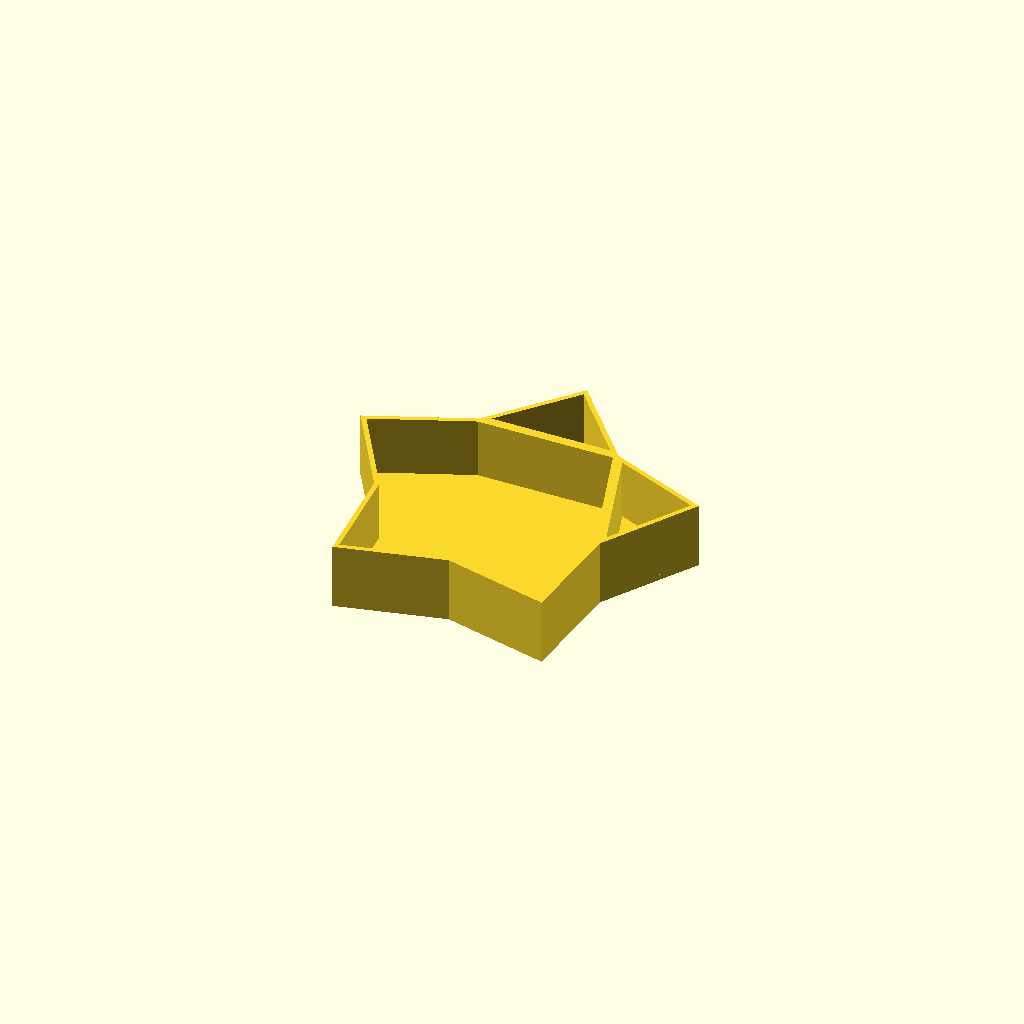
Cell 1: rendered with the file's own defaults.
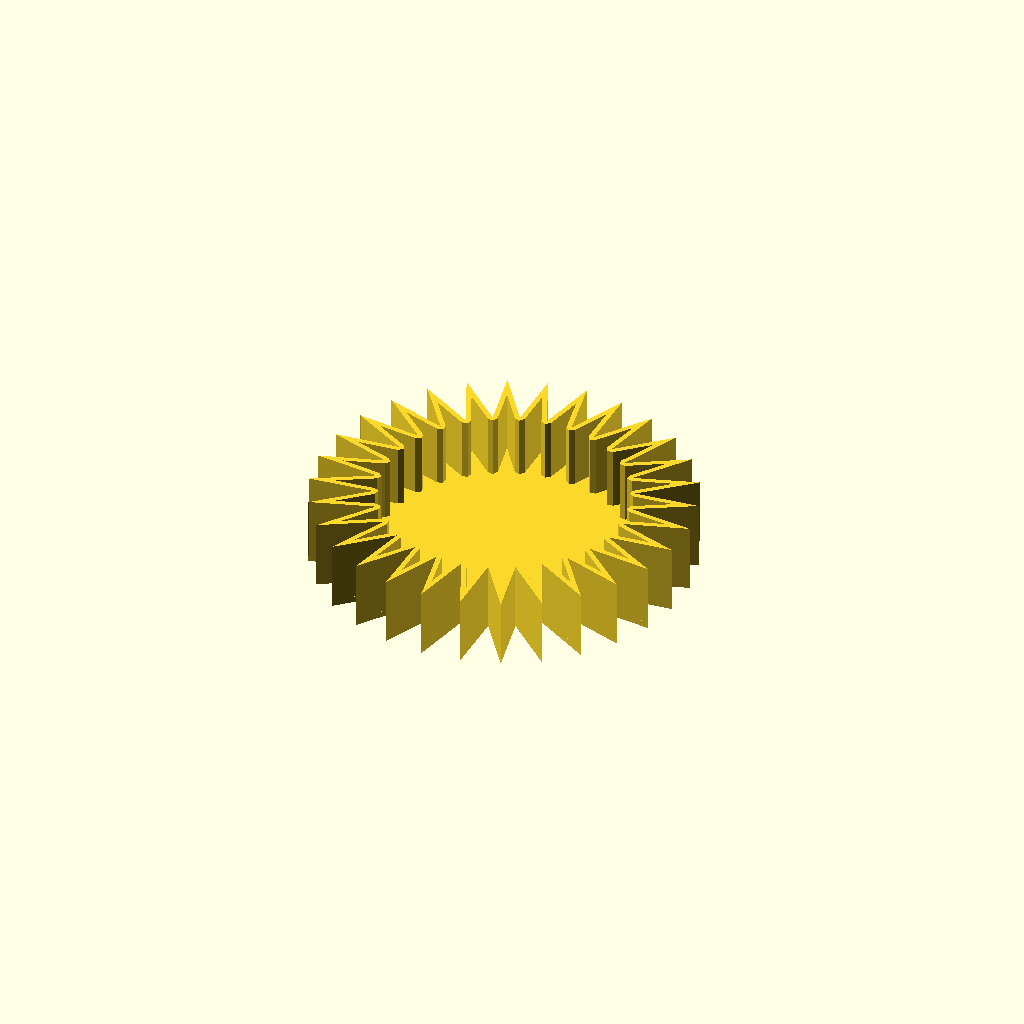
Cell 2 — n set to 30, the other parameters unchanged.
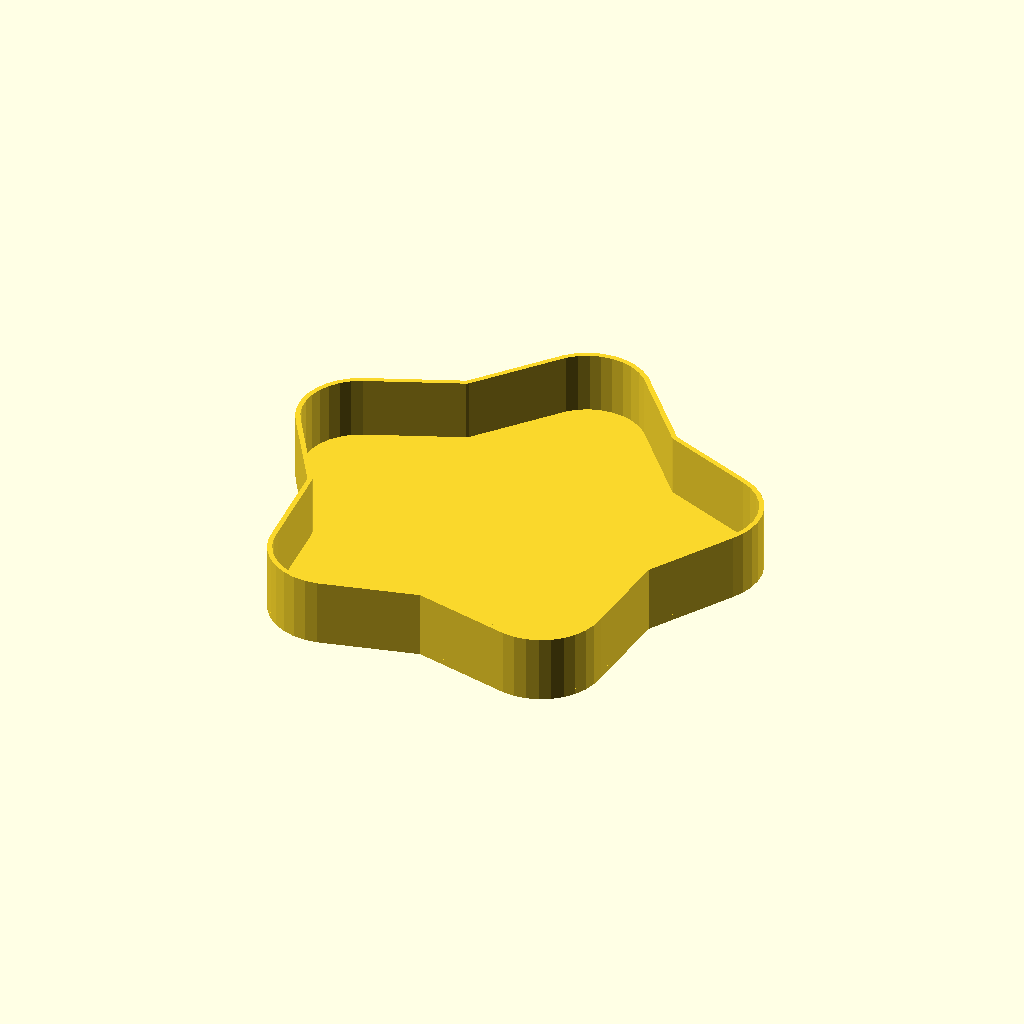
Cell 3: the same model with r_f = 10.
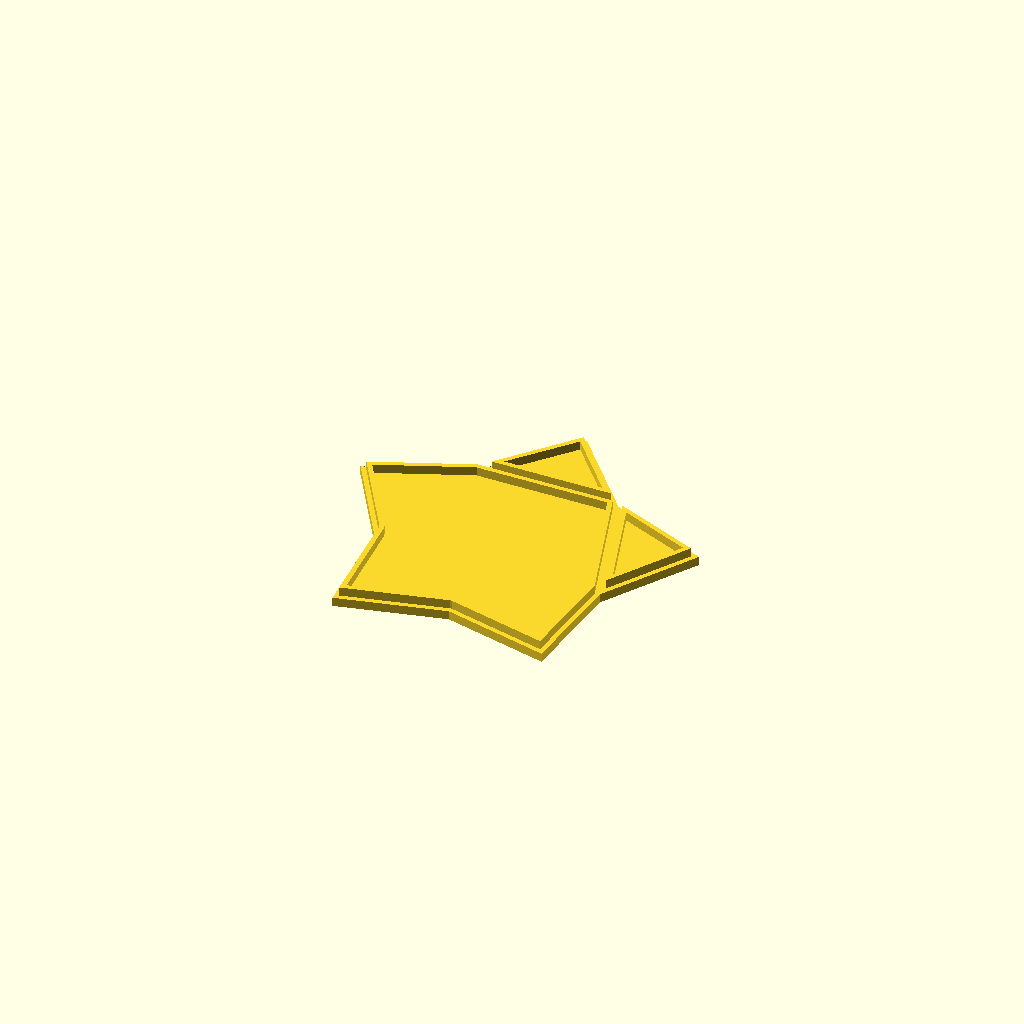
Cell 4 — Select set to 1, the other parameters unchanged.
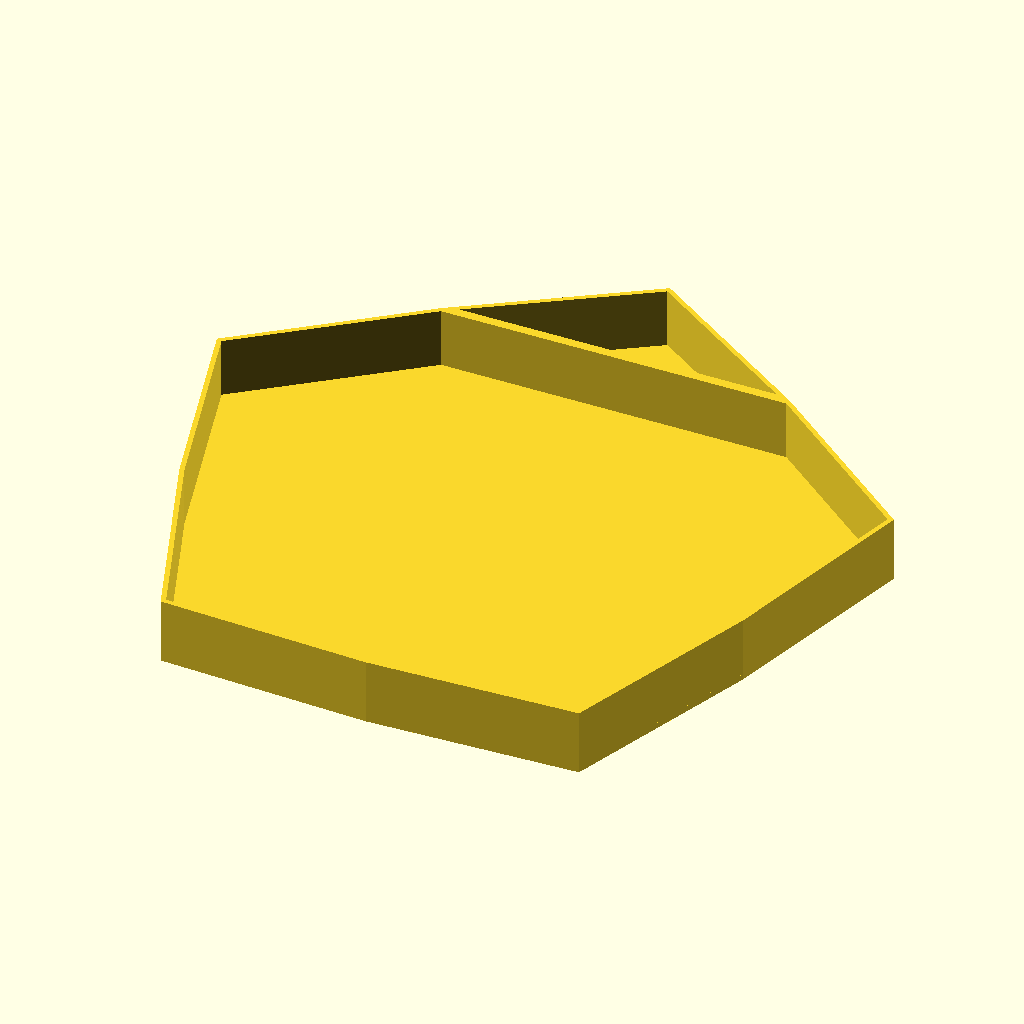
Cell 5 — r set to 60, the other parameters unchanged.
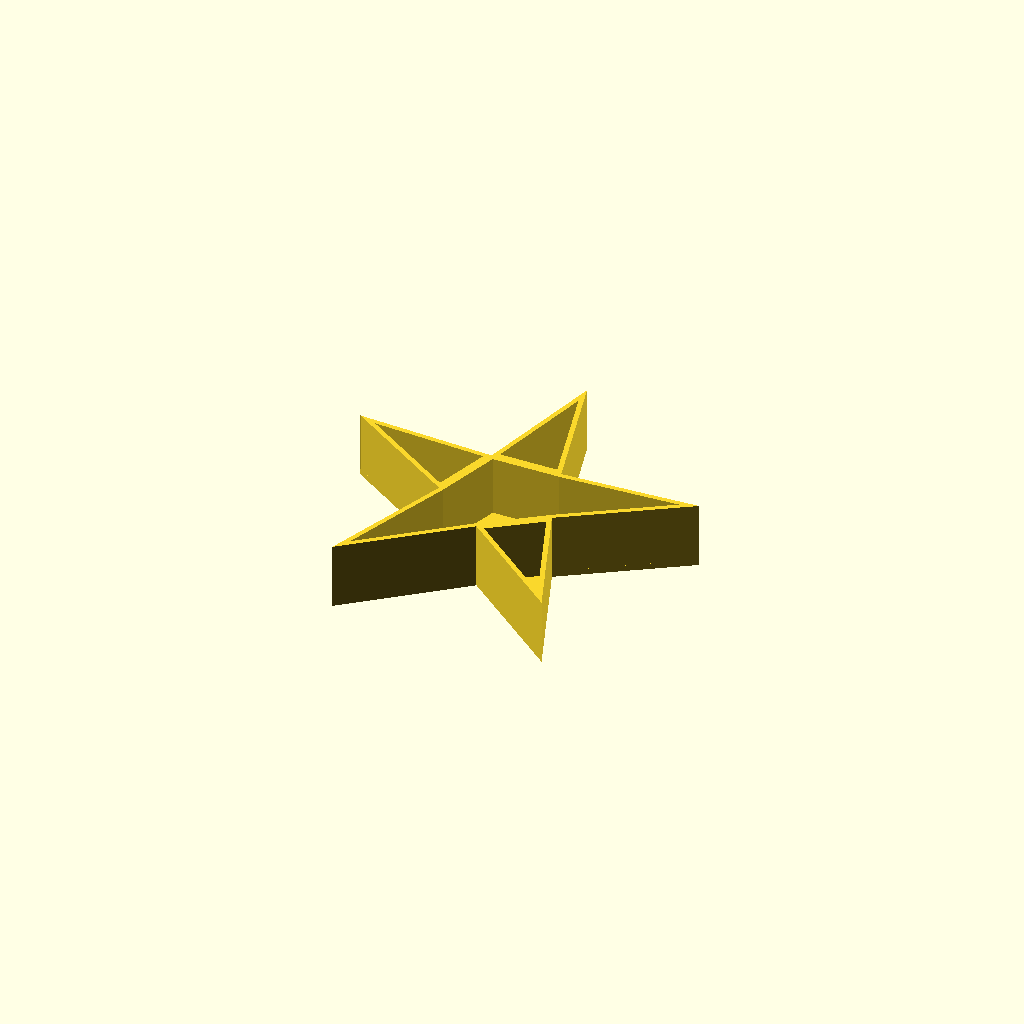
Cell 6: l = 20 (everything else at default).
All cells are drawn from one camera (rotation 55°, 0°, 25°, orthographic, colour scheme Cornfield), so only the parameter changes between them.
OpenSCAD source file scadFiles/1107269/1740343.scad:
//CUSTOMIZER VARIABLES



//  Number of sides

n = 5; //  [3:30]

//  Radius of the box in mm

r = 30;

//  Length of each arm in mm

l = 10;

//  Height of the box

h = 15;

//  Wall thickness in mm

w = 0.8;

//  Thickness of bottom wall in mm

b_l = 1;

//  Roundness factor

r_f = 0; //[0:10]

//  Generate Box (0) or Lid (1)

Select = 0; //[0:1]



//CUSTOMIZER VARIABLES END



module poly(n_sides, r, l, rnd = 0) {

    r = r - l;

    theta = 360/n_sides;

    //echo(theta);

    pts_1 = [for (i = [0:theta:360]) [r*sin(i),r*cos(i)]];

    //echo(pts_1);

    

    h = r*cos(theta/2);

    s = r*sin(theta/2);

    //echo(h);

    

    pts_2 = [[-s,0],[0,l+(r-h)],[s,0]];

    //echo(pts_2);

    

    if (rnd == 0) {

        union() {

            for (i = [0:360/n_sides:360]) 

                rotate(i)

                union() {

                    rotate([0,0,-theta/2])

                    polygon(pts_1);

                    

                    translate([0,h,0])

                    polygon(pts_2);

                }

        }

    }

    else {

        minkowski(){

            union() {

                for (i = [0:360/n_sides:360]) 

                    rotate(i)

                    union() {

                        rotate([0,0,-theta/2])

                        polygon(pts_1);

                        

                        translate([0,h,0])

                        polygon(pts_2);

                    }

            }

            circle(rnd, $fn = 32);

        }

    }

}



if (Select == 0) {

    // Build the box

    //translate([-1.5*r,0,0])

    union() {

        linear_extrude((8*h/10) - b_l)

        difference() {

            poly(n, r, l, r_f);

            offset(-w)

            poly(n, r, l, r_f);

        }

        linear_extrude(b_l)

        poly(n, r, l, r_f);

    }

}

else {

    // Build the lid

    //translate([1.5*r,0,0])

    union() {

        linear_extrude(2*h/10)

        difference() {

            offset(-w)

            poly(n, r, l, r_f);

            offset(-2*w)

            poly(n, r, l, r_f);

        }

        linear_extrude(h/10)

        poly(n, r, l, r_f);

    }

}
Customizer parameters (derived from the source; name, type, default, range or options):
n: number, default 5, range 3 to 30
r: number, default 30
l: number, default 10
h: number, default 15
w: number, default 0.8
b_l: number, default 1
r_f: number, default 0, range 0 to 10
Select: number, default 0, range 0 to 1
